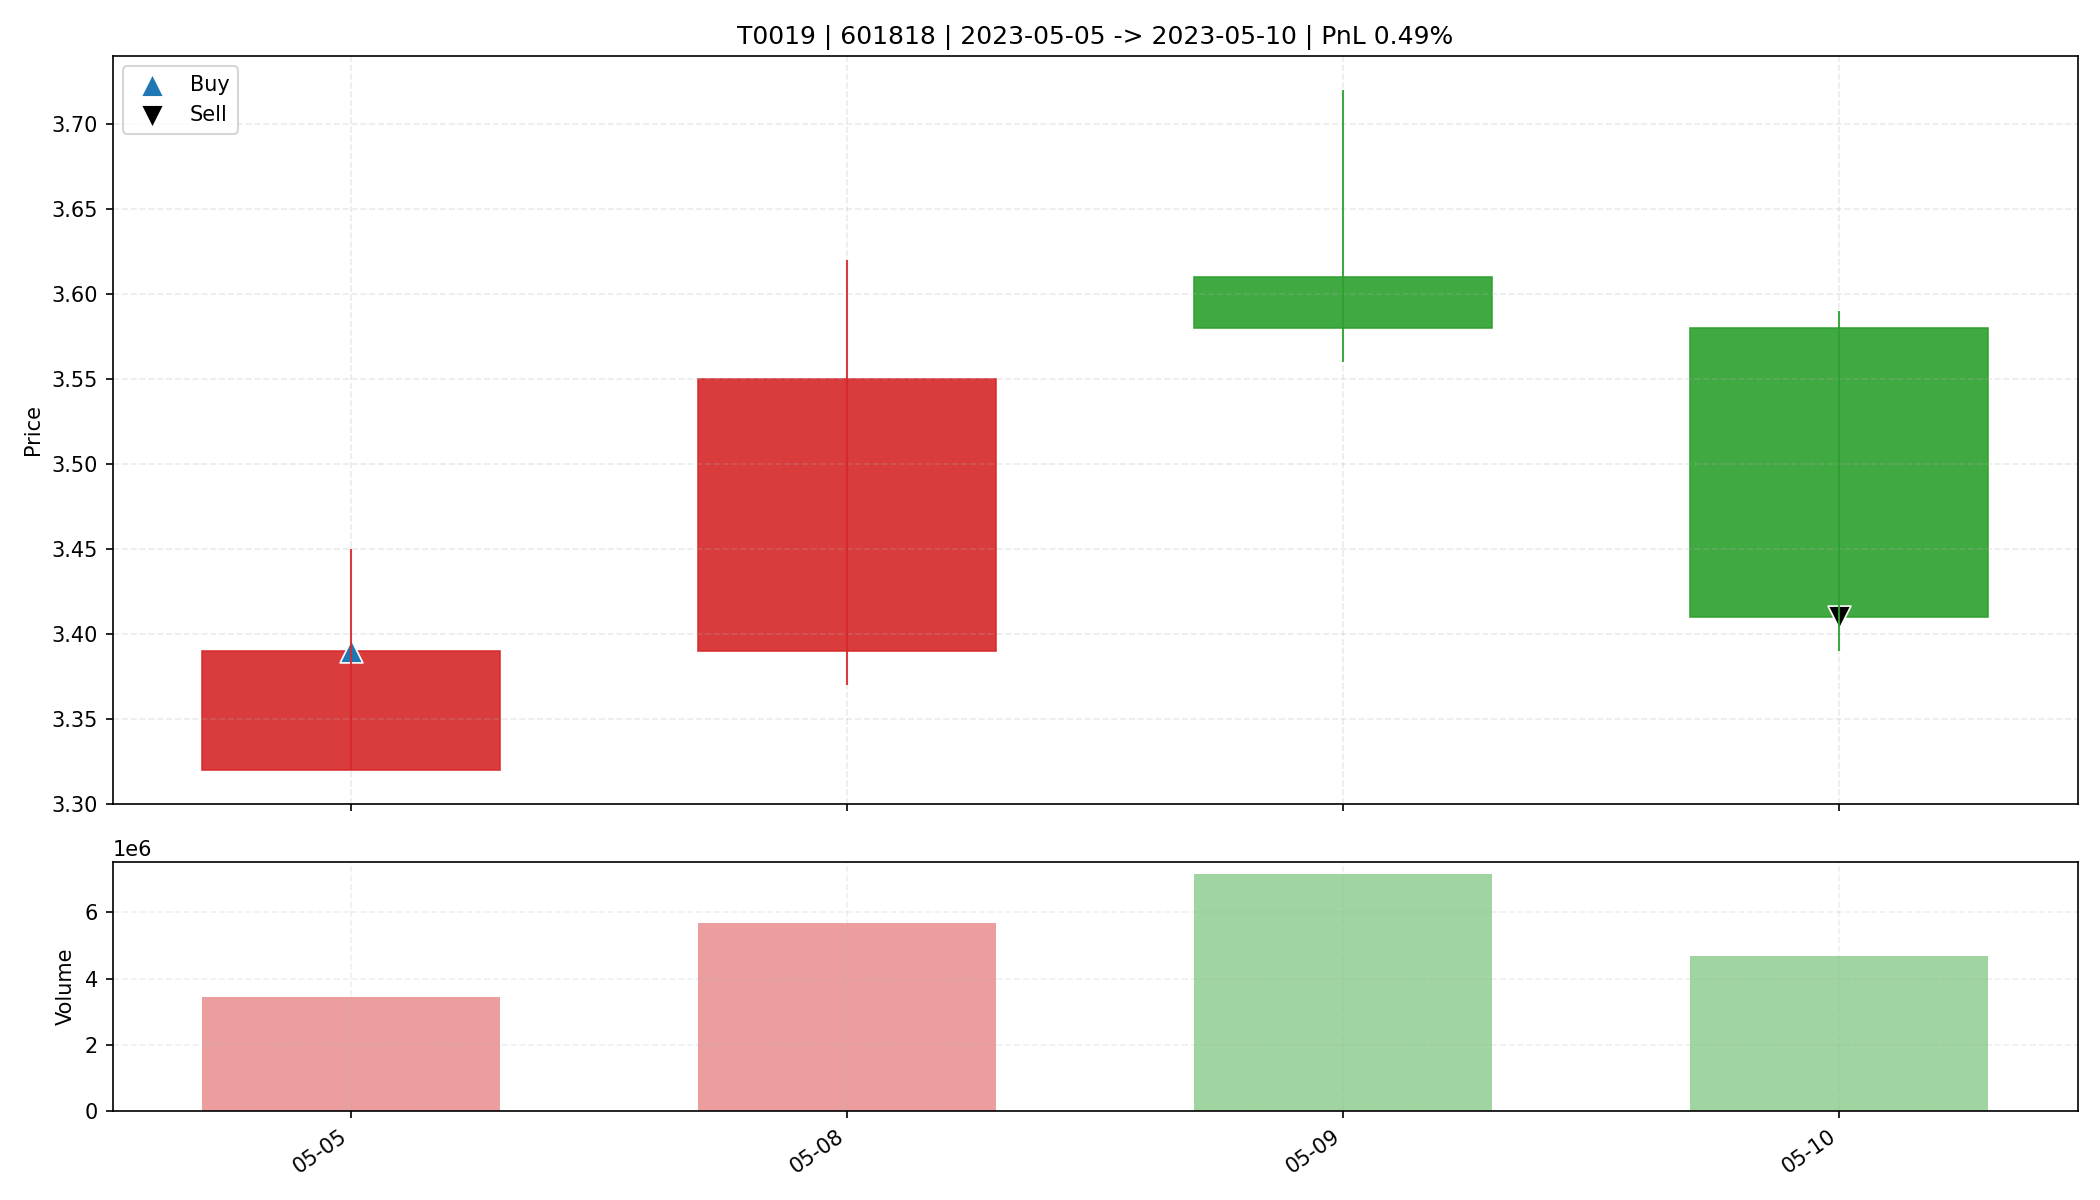

Data behind this chart, as committed beside it:
date, open, high, low, close, amount, volume, trade_id, code, buy_date, sell_date, buy_price, sell_price, matched_shares, buy_reason, sell_reason, sell_profit_pct, sell_hold_days, is_buy_day, is_sell_day, holding_day_index
2023-05-05, 3.32, 3.45, 3.32, 3.39, 1170120576, 3451113, T0019, 601818, 2023-05-05, 2023-05-10, 3.39, 3.41, 3900, 前10日振幅7.4%, 阳线涨幅2.1%, 突破均线, 温和放量1.6倍, MA…, 跌破动态保利线, 0.4894, 3.0, True, False, 0
2023-05-08, 3.39, 3.62, 3.37, 3.55, 2002176000, 5682316, T0019, 601818, 2023-05-05, 2023-05-10, 3.39, 3.41, 3900, 前10日振幅7.4%, 阳线涨幅2.1%, 突破均线, 温和放量1.6倍, MA…, 跌破动态保利线, 0.4894, 3.0, False, False, 1
2023-05-09, 3.61, 3.72, 3.56, 3.58, 2605796608, 7154709, T0019, 601818, 2023-05-05, 2023-05-10, 3.39, 3.41, 3900, 前10日振幅7.4%, 阳线涨幅2.1%, 突破均线, 温和放量1.6倍, MA…, 跌破动态保利线, 0.4894, 3.0, False, False, 2
2023-05-10, 3.58, 3.59, 3.39, 3.41, 1621812992, 4679694, T0019, 601818, 2023-05-05, 2023-05-10, 3.39, 3.41, 3900, 前10日振幅7.4%, 阳线涨幅2.1%, 突破均线, 温和放量1.6倍, MA…, 跌破动态保利线, 0.4894, 3.0, False, True, 3
